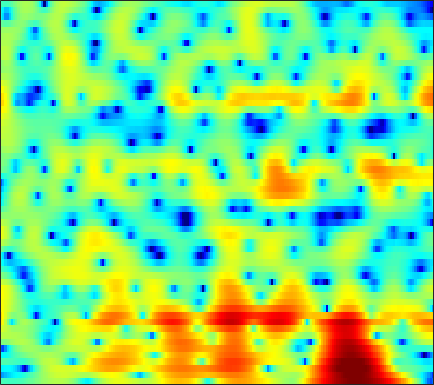

Data behind this chart, as committed beside it:
-2.7611, -2.8666, -3.0288, -3.1597, -3.2233, -3.2646, -3.2398, -3.1774, -3.0344, -2.8116, -2.5336, -2.2929, -1.9275, -1.5235, -1.2022, -0.78009, -0.35354, -0.033733, 0.38397, 0.79312, 1.1828, 1.4526, 1.7727, 2.0475
-11.76, -10.75, -9.556, -8.576, -7.961, -7.263, -6.671, -6.269, -5.757, -5.243, -4.696, -4.255, -3.62, -2.938, -2.41, -1.689, -0.9694, -0.4415, 0.2346, 0.8703, 1.454, 1.854, 2.332, 2.748
-6.647, -6.425, -6.194, -6.139, -6.263, -6.688, -7.467, -8.376, -10.2, -13.09, -17.94, -21.82, -16.37, -10.89, -8.048, -5.201, -3.033, -1.714, -0.2632, 0.9114, 1.854, 2.429, 3.049, 3.509
-2.26, -2.377, -2.507, -2.621, -2.711, -2.852, -3.023, -3.178, -3.406, -3.567, -3.592, -3.477, -3.09, -2.458, -1.851, -0.9531, -0.04242, 0.5972, 1.367, 2.02, 2.53, 2.814, 3.051, 3.111
-6.12, -6.203, -5.9, -5.256, -4.659, -3.833, -3.046, -2.51, -1.875, -1.32, -0.8266, -0.5023, -0.1074, 0.2577, 0.5138, 0.8458, 1.138, 1.335, 1.566, 1.754, 1.894, 1.965, 2.008, 1.978
-14.49, -15.55, -11.5, -7.659, -5.564, -3.481, -1.935, -1.038, -0.1094, 0.5621, 1.045, 1.289, 1.482, 1.538, 1.486, 1.327, 1.069, 0.8329, 0.4889, 0.151, -0.1126, -0.222, -0.2104, -0.02979
0.04889, 0.03344, 0.1854, 0.5059, 0.8217, 1.268, 1.695, 1.967, 2.245, 2.391, 2.4, 2.297, 2.026, 1.584, 1.122, 0.303, -0.7963, -1.847, -3.623, -5.979, -9.101, -11.73, -12.56, -9.346
2.919, 2.798, 2.637, 2.492, 2.402, 2.306, 2.217, 2.151, 2.035, 1.862, 1.625, 1.375, 0.9409, 0.3668, -0.1757, -1.058, -2.147, -3.085, -4.519, -6.096, -7.636, -8.467, -8.765, -7.982
4.408, 3.902, 3.169, 2.443, 1.966, 1.514, 1.257, 1.185, 1.193, 1.216, 1.175, 1.057, 0.7742, 0.3403, -0.0686, -0.7049, -1.434, -2.044, -2.934, -3.817, -4.7, -5.309, -6.017, -6.528
7.015, 5.578, 3.021, -0.6045, -4.178, -7.535, -4.494, -1.983, 0.2069, 1.398, 1.906, 1.947, 1.635, 1.001, 0.4238, -0.4023, -1.128, -1.564, -1.999, -2.421, -3.094, -3.85, -5.42, -8.188
7.202, 6.079, 4.344, 2.479, 1.239, 0.1942, -0.02604, 0.1712, 0.4651, 0.4693, -0.03655, -0.7428, -2.249, -4.526, -7.003, -12.07, -18.44, -15.18, -9.932, -7.009, -5.332, -4.594, -4.003, -3.712
6.282, 5.684, 4.823, 3.935, 3.285, 2.463, 1.689, 1.138, 0.3719, -0.4664, -1.433, -2.261, -3.525, -4.949, -6.079, -7.353, -8.04, -7.994, -7.319, -6.403, -5.473, -4.878, -4.228, -3.697
5.956, 5.509, 4.846, 4.117, 3.527, 2.709, 1.853, 1.179, 0.239, -0.69, -1.595, -2.254, -3.071, -3.774, -4.176, -4.553, -4.708, -4.695, -4.548, -4.318, -4.048, -3.848, -3.644, -3.524
6.17, 5.799, 5.197, 4.47, 3.845, 2.904, 1.852, 0.9969, -0.2083, -1.478, -2.743, -3.63, -4.609, -5.208, -5.345, -5.178, -4.703, -4.243, -3.621, -3.04, -2.602, -2.39, -2.298, -2.472
6.037, 5.746, 5.18, 4.416, 3.713, 2.591, 1.276, 0.1601, -1.544, -3.606, -6.108, -8.434, -12.47, -16.55, -15.25, -10.7, -7.196, -5.256, -3.262, -1.797, -0.7623, -0.24, 0.1303, 0.1429
3.518, 3.265, 2.682, 1.847, 1.057, -0.21, -1.713, -2.987, -4.808, -6.684, -8.527, -9.837, -11.19, -11.58, -10.82, -8.809, -6.383, -4.673, -2.686, -1.06, 0.2059, 0.9484, 1.68, 2.129
0.03878, -0.3064, -0.9879, -1.956, -2.868, -4.353, -6.248, -8, -10.83, -14.28, -17.29, -16.98, -14.12, -11.2, -9.304, -7.038, -5.016, -3.641, -2.008, -0.6001, 0.571, 1.317, 2.136, 2.778
-2.736, -3.29, -4.14, -5.1, -5.865, -6.982, -8.249, -9.387, -11.18, -13.11, -14.25, -13.77, -11.59, -9.04, -7.304, -5.264, -3.506, -2.358, -1.022, 0.116, 1.082, 1.695, 2.387, 2.953
-5.085, -6.35, -8.086, -9.377, -9.787, -9.56, -8.919, -8.412, -7.811, -7.195, -6.525, -5.916, -4.946, -3.871, -3.027, -1.919, -0.9021, -0.2077, 0.6119, 1.302, 1.878, 2.234, 2.615, 2.9
-5.194, -7.624, -12.51, -22.07, -20.49, -12.56, -8.679, -6.774, -4.915, -3.531, -2.429, -1.696, -0.8193, -0.04215, 0.4851, 1.118, 1.634, 1.959, 2.279, 2.489, 2.585, 2.583, 2.509, 2.356
-0.4903, -1.484, -2.742, -3.58, -3.805, -3.536, -2.849, -2.224, -1.318, -0.4678, 0.3448, 0.9009, 1.548, 2.089, 2.401, 2.679, 2.801, 2.78, 2.603, 2.272, 1.787, 1.357, 0.7145, 0.01987
3.028, 2.449, 1.633, 0.8767, 0.3584, -0.1952, -0.5185, -0.5606, -0.3736, 0.09992, 0.7722, 1.295, 1.933, 2.44, 2.686, 2.778, 2.603, 2.258, 1.514, 0.4256, -0.9865, -2.196, -3.859, -5.218
5.236, 4.591, 3.512, 2.131, 0.9007, -1.066, -3.279, -4.657, -4.969, -3.26, -1.151, 0.2195, 1.649, 2.588, 3.007, 3.2, 2.952, 2.465, 1.363, -0.3639, -2.894, -5.637, -11.45, -28.44
5.078, 4.46, 3.385, 1.932, 0.534, -1.916, -5.282, -8.089, -8.895, -5.396, -2.261, -0.5442, 1.103, 2.152, 2.616, 2.876, 2.734, 2.394, 1.62, 0.4696, -1.008, -2.244, -3.908, -5.099
2.921, 2.601, 2.077, 1.445, 0.8914, 0.152, -0.5124, -0.8212, -0.9046, -0.5759, -0.03279, 0.4314, 0.9954, 1.417, 1.618, 1.703, 1.601, 1.407, 1.012, 0.4778, -0.1617, -0.6903, -1.395, -2.049
0.4763, 0.5634, 0.661, 0.7334, 0.7656, 0.7839, 0.8109, 0.8164, 0.8844, 0.9486, 1.033, 1.098, 1.133, 1.116, 1.069, 0.9547, 0.7974, 0.6495, 0.4156, 0.1776, -0.09392, -0.3186, -0.6334, -1.019
-2.677, -1.949, -1.024, -0.2265, 0.3019, 0.8562, 1.275, 1.496, 1.66, 1.693, 1.61, 1.449, 1.137, 0.7253, 0.3702, -0.08036, -0.4535, -0.6292, -0.7001, -0.6253, -0.4537, -0.3027, -0.1673, -0.1294
-6.729, -4.749, -2.642, -0.9855, -0.007018, 1.043, 1.777, 2.185, 2.462, 2.503, 2.238, 1.84, 1.038, -0.1129, -1.208, -2.907, -4.468, -5.045, -4.512, -3.12, -1.661, -0.7488, 0.1595, 0.7684
-7.685, -5.737, -3.531, -1.577, -0.3803, 0.9474, 1.938, 2.466, 2.912, 3.02, 2.746, 2.309, 1.301, -0.2619, -1.952, -5.267, -10.85, -15.99, -10.24, -5.158, -2.128, -0.6178, 0.7267, 1.516
-9.865, -8.013, -5.496, -3.352, -1.969, -0.4432, 0.7843, 1.424, 2.041, 2.347, 2.391, 2.223, 1.762, 1.036, 0.3607, -0.6119, -1.447, -1.695, -1.456, -0.7911, 0.06225, 0.6346, 1.282, 1.659
-14.2, -10.39, -6.995, -4.627, -3.269, -1.835, -0.7791, -0.09103, 0.5981, 1.11, 1.467, 1.589, 1.619, 1.454, 1.268, 0.9494, 0.6613, 0.4825, 0.3269, 0.3764, 0.5422, 0.7587, 1.099, 1.399
-5.51, -4.922, -4.066, -3.384, -2.992, -2.635, -2.318, -1.935, -1.243, -0.43, 0.3016, 0.7668, 1.148, 1.29, 1.206, 0.8945, 0.3662, -0.1873, -0.9747, -1.568, -1.651, -1.243, -0.3407, 0.7001
-0.6042, -0.8711, -1.393, -2.405, -3.568, -5.948, -8.61, -9.328, -6.814, -3.683, -1.562, -0.4307, 0.4299, 0.8132, 0.7312, 0.2194, -0.8706, -2.094, -4.796, -9.758, -16.42, -10.28, -4.094, -0.4769
-0.04587, -0.1564, -0.6908, -1.815, -3.097, -5.378, -7.887, -8.62, -6.899, -4.578, -3.027, -2.251, -1.742, -1.661, -1.789, -2.161, -2.724, -3.217, -4.007, -4.753, -4.626, -3.601, -1.644, 0.4567
-0.3807, 0.07074, 0.2288, 0.02693, -0.2913, -0.8859, -1.438, -1.801, -2.157, -2.478, -2.916, -3.492, -4.538, -5.969, -6.977, -7.656, -7.043, -6.139, -4.657, -3.229, -1.921, -0.976, 0.2461, 1.38
0.9559, 1.388, 1.709, 1.778, 1.681, 1.392, 0.9517, 0.535, -0.1743, -1.105, -2.337, -3.582, -5.894, -9.411, -13.74, -22.3, -13.74, -9.423, -5.831, -3.414, -1.661, -0.6291, 0.5045, 1.374
2.314, 2.478, 2.592, 2.558, 2.437, 2.168, 1.744, 1.348, 0.6913, -0.109, -1.095, -1.92, -3.143, -4.353, -5.087, -5.52, -5.168, -4.524, -3.391, -2.283, -1.294, -0.6693, 0.002686, 0.4769
2.913, 2.922, 2.854, 2.698, 2.526, 2.213, 1.821, 1.47, 0.9451, 0.3618, -0.2487, -0.7146, -1.294, -1.793, -2.072, -2.277, -2.279, -2.151, -1.887, -1.548, -1.207, -0.9782, -0.7581, -0.6565
3.308, 3.222, 3.036, 2.778, 2.538, 2.155, 1.73, 1.379, 0.8936, 0.3968, -0.07507, -0.4101, -0.8063, -1.13, -1.32, -1.498, -1.591, -1.603, -1.579, -1.511, -1.439, -1.398, -1.386, -1.442
3.896, 3.73, 3.421, 3.016, 2.655, 2.125, 1.55, 1.105, 0.5352, -0.007501, -0.5071, -0.8287, -1.199, -1.478, -1.634, -1.766, -1.84, -1.872, -1.875, -1.859, -1.856, -1.859, -1.872, -1.91
4.947, 4.69, 4.186, 3.502, 2.895, 2.022, 1.09, 0.4234, -0.4236, -1.153, -1.782, -2.157, -2.557, -2.797, -2.873, -2.858, -2.76, -2.691, -2.567, -2.506, -2.496, -2.527, -2.576, -2.578
6.688, 6.299, 5.419, 4.166, 3.03, 1.299, -0.4487, -1.632, -2.963, -4.004, -4.804, -5.375, -5.898, -6.075, -5.906, -5.395, -4.715, -4.182, -3.7, -3.471, -3.521, -3.774, -4.368, -4.971
8.359, 7.738, 6.355, 4.274, 2.163, -1.564, -6.54, -10.58, -11.51, -10.21, -10.45, -11.81, -15.24, -17.63, -15.17, -11.33, -8.773, -7.314, -5.993, -5.133, -4.939, -5.344, -6.967, -11.22
7.865, 7.127, 5.67, 3.622, 1.614, -1.786, -5.747, -8.418, -9.879, -9.966, -10.77, -12.08, -14.41, -16.09, -16.05, -15.18, -14.37, -13.79, -11.62, -9.096, -7.1, -6.056, -5.174, -4.646
6.235, 5.633, 4.581, 3.252, 2.097, 0.4019, -1.331, -2.609, -4.137, -5.505, -6.811, -7.891, -9.396, -11.09, -12.61, -15.5, -20.45, -24.79, -17.64, -11.85, -8.157, -6.163, -4.112, -2.466
4.32, 3.964, 3.357, 2.579, 1.904, 0.9271, -0.144, -0.9542, -2.041, -3.128, -4.183, -4.943, -6.016, -7.072, -7.804, -8.715, -9.208, -9.152, -8.327, -6.939, -5.346, -4.153, -2.68, -1.333
2.2, 2.175, 1.983, 1.618, 1.243, 0.6201, -0.09148, -0.66, -1.427, -2.177, -2.892, -3.372, -3.931, -4.389, -4.662, -4.873, -4.908, -4.773, -4.404, -3.83, -3.072, -2.426, -1.524, -0.5783
0.5193, 0.9083, 1.11, 1.011, 0.7584, 0.2233, -0.4614, -1.032, -1.788, -2.428, -2.895, -3.138, -3.276, -3.296, -3.276, -3.188, -3.084, -2.988, -2.833, -2.613, -2.292, -1.962, -1.351, -0.5828
0.7214, 1.299, 1.611, 1.46, 1.062, 0.1805, -1.061, -2.165, -3.714, -4.944, -5.273, -4.967, -4.174, -3.343, -2.833, -2.378, -2.176, -2.187, -2.402, -2.794, -3.264, -3.506, -3.315, -2.404
2.541, 2.867, 2.937, 2.538, 1.915, 0.5706, -1.479, -3.713, -8.292, -18.21, -17.21, -10.34, -6.119, -3.821, -2.749, -1.971, -1.728, -1.883, -2.596, -4.056, -6.724, -10.18, -17.54, -10.27
2.701, 2.868, 2.826, 2.454, 1.941, 0.9199, -0.4954, -1.808, -3.682, -5.2, -5.633, -5.25, -4.362, -3.522, -3.043, -2.625, -2.493, -2.579, -2.964, -3.683, -4.688, -5.44, -5.688, -4.436
1.947, 2.16, 2.229, 2.072, 1.798, 1.261, 0.5272, -0.08551, -0.951, -1.78, -2.504, -2.952, -3.466, -3.902, -4.168, -4.348, -4.303, -4.118, -3.73, -3.259, -2.742, -2.305, -1.632, -0.7986
1.636, 1.88, 2.039, 2.027, 1.919, 1.651, 1.252, 0.865, 0.2155, -0.5905, -1.6, -2.526, -4.034, -5.906, -7.49, -9.346, -9.403, -8.104, -5.887, -3.891, -2.284, -1.293, -0.2033, 0.6946
1.109, 1.195, 1.264, 1.306, 1.338, 1.341, 1.282, 1.137, 0.7882, 0.1878, -0.7349, -1.698, -3.481, -6.083, -8.875, -14.13, -14.45, -10.29, -6.162, -3.373, -1.385, -0.2481, 0.9145, 1.736
-1.198, -1.631, -2.002, -1.927, -1.582, -0.8995, -0.2213, 0.1875, 0.5171, 0.5515, 0.2833, -0.1107, -0.8558, -1.767, -2.454, -3.103, -3.168, -2.806, -1.929, -0.9129, 0.09166, 0.7757, 1.564, 2.156
-5.444, -7.868, -11.78, -11.66, -8.575, -5.011, -2.567, -1.252, -0.04939, 0.6831, 1.042, 1.107, 0.9899, 0.7074, 0.4436, 0.0873, -0.2066, -0.3469, -0.3841, -0.2305, 0.109, 0.4717, 1.054, 1.657
-5.142, -6.93, -9.096, -8.915, -7.148, -4.489, -2.287, -1.004, 0.2895, 1.176, 1.709, 1.908, 1.924, 1.685, 1.352, 0.7047, -0.1782, -0.9672, -2.131, -3.082, -3.301, -2.788, -1.52, -0.09249
-2.743, -3.062, -3.247, -3.025, -2.591, -1.739, -0.7651, -0.0594, 0.7869, 1.457, 1.91, 2.092, 2.107, 1.833, 1.406, 0.4849, -0.9564, -2.534, -5.745, -11.85, -27.65, -12.23, -5.587, -2.074
